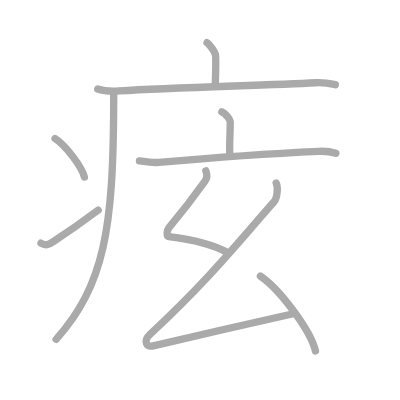
t = 0.00 s
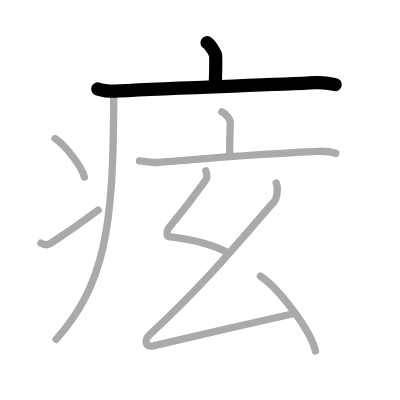
t = 2.00 s
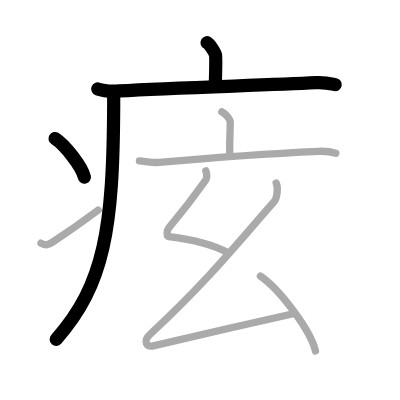
t = 4.00 s
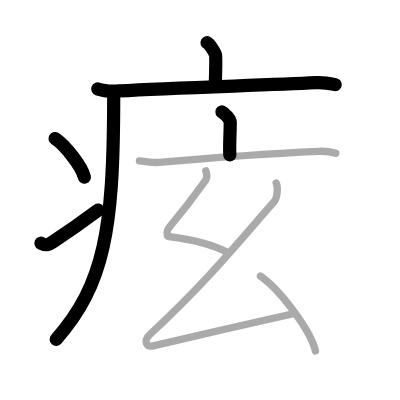
t = 6.00 s
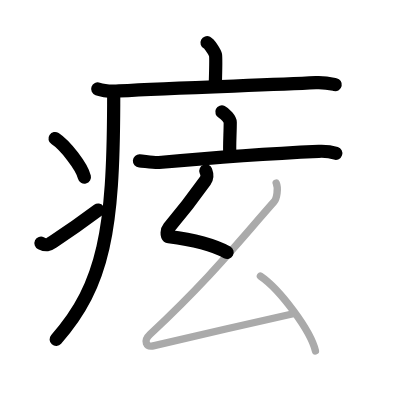
t = 8.00 s
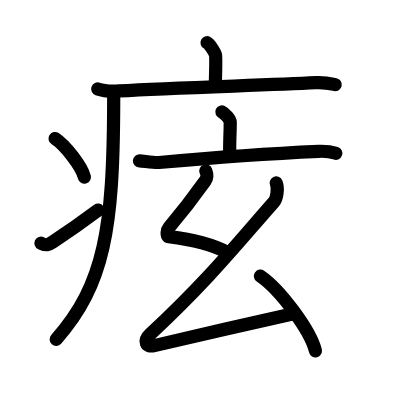
t = 10.00 s

The animated SVG that drew these frames (rendered in a browser with its animation timeline set to each time). Animation: 10 SMIL elements (animate=10); one cycle of 10.00 s.

<?xml version="1.0" standalone="no"?>
<!DOCTYPE svg PUBLIC "-//W3C//DTD SVG 1.1//EN"   "http://www.w3.org/Graphics/SVG/1.1/DTD/svg11.dtd">
<svg width="400px" height="400px"  version="1.1" xmlns="http://www.w3.org/2000/svg">
  <defs>
    <marker id="Triangle" viewBox="0 0 10 10" refX="0" refY="5" markerUnits="strokeWidth" markerWidth="3" style="stroke-opacity:0%;fill:#aaaaaa;" markerHeight="2" orient="auto">
      <path d="M 0 0 L 10 5 L 0 10 z" />
    </marker>
    
    <marker id="Arrow" viewBox="0 0 10 10" refX="5" refY="5" markerUnits="strokeWidth" markerWidth="1.8" style="stroke-opacity:0%;fill:#770000;" markerHeight="2" orient="auto">
      <path d="M 0 4 L 6 4 L 4 1 L 10 5 L 4 9 L 6 6 L 0 6 z" />
        <circle cx="5" cy="5" r="5" />
      </marker>
    
    <marker id="TriangleRed" viewBox="0 0 10 10" refX="0" refY="5" markerUnits="strokeWidth" markerWidth="3" style="stroke-opacity:0%;fill:#CC0000;" markerHeight="2" orient="auto">
      <path d="M 0 0 L 10 5 L 0 10 z" />
    </marker>
    
    <marker id="ArrowRed" viewBox="0 0 10 10" refX="5" refY="5" markerUnits="strokeWidth" markerWidth="1.8" style="stroke-opacity:0%;fill:#CC0000;" markerHeight="2" orient="auto">
      <path d="M 0 4 L 6 4 L 4 1 L 10 5 L 4 9 L 6 6 L 0 6 z" />
        <circle cx="5" cy="5" r="5" />
      </marker>
    
  </defs>
  
  <path style="fill:#ffffff; fill-opacity:100%; fill-rule:evenodd; stroke-width:0;" d="M 0 0 L 400px 0 L 400px 400px L 0 400px L 0 0" />

  <g transform="scale(3.6697247706422 3.6697247706422)">
<path style="fill:none; fill-opacity:0%; fill-rule:evenodd; stroke:#aaaaaa; stroke-opacity:100%; stroke-width: 1.5pt; stroke-linejoin:round; stroke-linecap:round;" d="M56.41 11.63c0.7 0.36 2.18 2.66 2.32 3.37c0.14 0.71 0.07 3.8-0.07 8.24"></path>
<path style="fill:none; fill-opacity:0%; fill-rule:evenodd; stroke:#aaaaaa; stroke-opacity:100%; stroke-width: 1.5pt; stroke-linejoin:round; stroke-linecap:round;" d="M26.63 24.23c1.52 0.54 4.3 0.63 5.82 0.54c15.8-0.91 39.55-1.52 53.61-2.23c2.53-0.13 4.05 0.26 5.31 0.53"></path>
<path style="fill:none; fill-opacity:0%; fill-rule:evenodd; stroke:#aaaaaa; stroke-opacity:100%; stroke-width: 1.5pt; stroke-linejoin:round; stroke-linecap:round;" d="M30.99 25c0 1.19 0 2.35-0.01 3.5c-0.14 33.57-2.44 49.01-15.68 63.97"></path>
<path style="fill:none; fill-opacity:0%; fill-rule:evenodd; stroke:#aaaaaa; stroke-opacity:100%; stroke-width: 1.5pt; stroke-linejoin:round; stroke-linecap:round;" d="M15 37.75c2.82 1.85 7.29 7.62 8 10.5"></path>
<path style="fill:none; fill-opacity:0%; fill-rule:evenodd; stroke:#aaaaaa; stroke-opacity:100%; stroke-width: 1.5pt; stroke-linejoin:round; stroke-linecap:round;" d="M11.17 66.27c1.48 0.7 1.95 0.5 3.25-0.36c5.28-3.46 8.33-5.67 12.33-8.66"></path>
<path style="fill:none; fill-opacity:0%; fill-rule:evenodd; stroke:#aaaaaa; stroke-opacity:100%; stroke-width: 1.5pt; stroke-linejoin:round; stroke-linecap:round;" d="M60.46 30.5c0.86 0.41 2.28 1.97 2.28 2.78c0 2.97-0.27 6.43-0.11 8.95"></path>
<path style="fill:none; fill-opacity:0%; fill-rule:evenodd; stroke:#aaaaaa; stroke-opacity:100%; stroke-width: 1.5pt; stroke-linejoin:round; stroke-linecap:round;" d="M38 43.84c1.25 0.08 4.1 0.54 5.32 0.43c9.82-0.89 29.54-2.42 43.54-3.04c2.06-0.09 3.11 0.04 4.65 0.54"></path>
<path style="fill:none; fill-opacity:0%; fill-rule:evenodd; stroke:#aaaaaa; stroke-opacity:100%; stroke-width: 1.5pt; stroke-linejoin:round; stroke-linecap:round;" d="M56.09 46.57c0.37 0.96 0.55 1.7-0.18 2.73c-3.16 4.45-5.16 7.16-9.91 12.78c-0.51 0.61-0.72 2.32 0 2.41c6.24 0.77 12.24 2.27 15.99 4.34"></path>
<path style="fill:none; fill-opacity:0%; fill-rule:evenodd; stroke:#aaaaaa; stroke-opacity:100%; stroke-width: 1.5pt; stroke-linejoin:round; stroke-linecap:round;" d="M75.26 49.86c0.64 1.42 0.17 4.27-0.59 5.13C64.14 66.92 57.38 75.63 40.87 91.13c-1.84 1.73-1.17 3.61 1.18 3.06c17.1-3.97 21.45-5.03 38.15-8.76"></path>
<path style="fill:none; fill-opacity:0%; fill-rule:evenodd; stroke:#aaaaaa; stroke-opacity:100%; stroke-width: 1.5pt; stroke-linejoin:round; stroke-linecap:round;" d="M70.96 75.24c5.29 3.6 13.68 14.79 15 20.38"></path>

<path style="fill:none; fill-opacity:0%; fill-rule:evenodd; stroke:#000000; stroke-opacity:100%; stroke-width: 2.7pt; stroke-linejoin:round; stroke-linecap:round;" d="M56.41 11.63c0.7 0.36 2.18 2.66 2.32 3.37c0.14 0.71 0.07 3.8-0.07 8.24" pathLength="100" stroke-dashoffset="100" stroke-dasharray="100 105"><animate id="dashAnim1" attributeName="stroke-dashoffset" from="100" to="0" dur="1s" calcMode="linear" fill="freeze"/></path>
<path style="fill:none; fill-opacity:0%; fill-rule:evenodd; stroke:#000000; stroke-opacity:100%; stroke-width: 2.7pt; stroke-linejoin:round; stroke-linecap:round;" d="M26.63 24.23c1.52 0.54 4.3 0.63 5.82 0.54c15.8-0.91 39.55-1.52 53.61-2.23c2.53-0.13 4.05 0.26 5.31 0.53" pathLength="100" stroke-dashoffset="100" stroke-dasharray="100 105"><animate id="dashAnim2" attributeName="stroke-dashoffset" from="100" to="0" dur="1s" calcMode="linear" begin="dashAnim1.end" fill="freeze"/></path>
<path style="fill:none; fill-opacity:0%; fill-rule:evenodd; stroke:#000000; stroke-opacity:100%; stroke-width: 2.7pt; stroke-linejoin:round; stroke-linecap:round;" d="M30.99 25c0 1.19 0 2.35-0.01 3.5c-0.14 33.57-2.44 49.01-15.68 63.97" pathLength="100" stroke-dashoffset="100" stroke-dasharray="100 105"><animate id="dashAnim3" attributeName="stroke-dashoffset" from="100" to="0" dur="1s" calcMode="linear" begin="dashAnim2.end" fill="freeze"/></path>
<path style="fill:none; fill-opacity:0%; fill-rule:evenodd; stroke:#000000; stroke-opacity:100%; stroke-width: 2.7pt; stroke-linejoin:round; stroke-linecap:round;" d="M15 37.75c2.82 1.85 7.29 7.62 8 10.5" pathLength="100" stroke-dashoffset="100" stroke-dasharray="100 105"><animate id="dashAnim4" attributeName="stroke-dashoffset" from="100" to="0" dur="1s" calcMode="linear" begin="dashAnim3.end" fill="freeze"/></path>
<path style="fill:none; fill-opacity:0%; fill-rule:evenodd; stroke:#000000; stroke-opacity:100%; stroke-width: 2.7pt; stroke-linejoin:round; stroke-linecap:round;" d="M11.17 66.27c1.48 0.7 1.95 0.5 3.25-0.36c5.28-3.46 8.33-5.67 12.33-8.66" pathLength="100" stroke-dashoffset="100" stroke-dasharray="100 105"><animate id="dashAnim5" attributeName="stroke-dashoffset" from="100" to="0" dur="1s" calcMode="linear" begin="dashAnim4.end" fill="freeze"/></path>
<path style="fill:none; fill-opacity:0%; fill-rule:evenodd; stroke:#000000; stroke-opacity:100%; stroke-width: 2.7pt; stroke-linejoin:round; stroke-linecap:round;" d="M60.46 30.5c0.86 0.41 2.28 1.97 2.28 2.78c0 2.97-0.27 6.43-0.11 8.95" pathLength="100" stroke-dashoffset="100" stroke-dasharray="100 105"><animate id="dashAnim6" attributeName="stroke-dashoffset" from="100" to="0" dur="1s" calcMode="linear" begin="dashAnim5.end" fill="freeze"/></path>
<path style="fill:none; fill-opacity:0%; fill-rule:evenodd; stroke:#000000; stroke-opacity:100%; stroke-width: 2.7pt; stroke-linejoin:round; stroke-linecap:round;" d="M38 43.84c1.25 0.08 4.1 0.54 5.32 0.43c9.82-0.89 29.54-2.42 43.54-3.04c2.06-0.09 3.11 0.04 4.65 0.54" pathLength="100" stroke-dashoffset="100" stroke-dasharray="100 105"><animate id="dashAnim7" attributeName="stroke-dashoffset" from="100" to="0" dur="1s" calcMode="linear" begin="dashAnim6.end" fill="freeze"/></path>
<path style="fill:none; fill-opacity:0%; fill-rule:evenodd; stroke:#000000; stroke-opacity:100%; stroke-width: 2.7pt; stroke-linejoin:round; stroke-linecap:round;" d="M56.09 46.57c0.37 0.96 0.55 1.7-0.18 2.73c-3.16 4.45-5.16 7.16-9.91 12.78c-0.51 0.61-0.72 2.32 0 2.41c6.24 0.77 12.24 2.27 15.99 4.34" pathLength="100" stroke-dashoffset="100" stroke-dasharray="100 105"><animate id="dashAnim8" attributeName="stroke-dashoffset" from="100" to="0" dur="1s" calcMode="linear" begin="dashAnim7.end" fill="freeze"/></path>
<path style="fill:none; fill-opacity:0%; fill-rule:evenodd; stroke:#000000; stroke-opacity:100%; stroke-width: 2.7pt; stroke-linejoin:round; stroke-linecap:round;" d="M75.26 49.86c0.64 1.42 0.17 4.27-0.59 5.13C64.14 66.92 57.38 75.63 40.87 91.13c-1.84 1.73-1.17 3.61 1.18 3.06c17.1-3.97 21.45-5.03 38.15-8.76" pathLength="100" stroke-dashoffset="100" stroke-dasharray="100 105"><animate id="dashAnim9" attributeName="stroke-dashoffset" from="100" to="0" dur="1s" calcMode="linear" begin="dashAnim8.end" fill="freeze"/></path>
<path style="fill:none; fill-opacity:0%; fill-rule:evenodd; stroke:#000000; stroke-opacity:100%; stroke-width: 2.7pt; stroke-linejoin:round; stroke-linecap:round;" d="M70.96 75.24c5.29 3.6 13.68 14.79 15 20.38" pathLength="100" stroke-dashoffset="100" stroke-dasharray="100 105"><animate id="dashAnim10" attributeName="stroke-dashoffset" from="100" to="0" dur="1s" calcMode="linear" begin="dashAnim9.end" fill="freeze"/></path>

</g>

</svg>  
          
